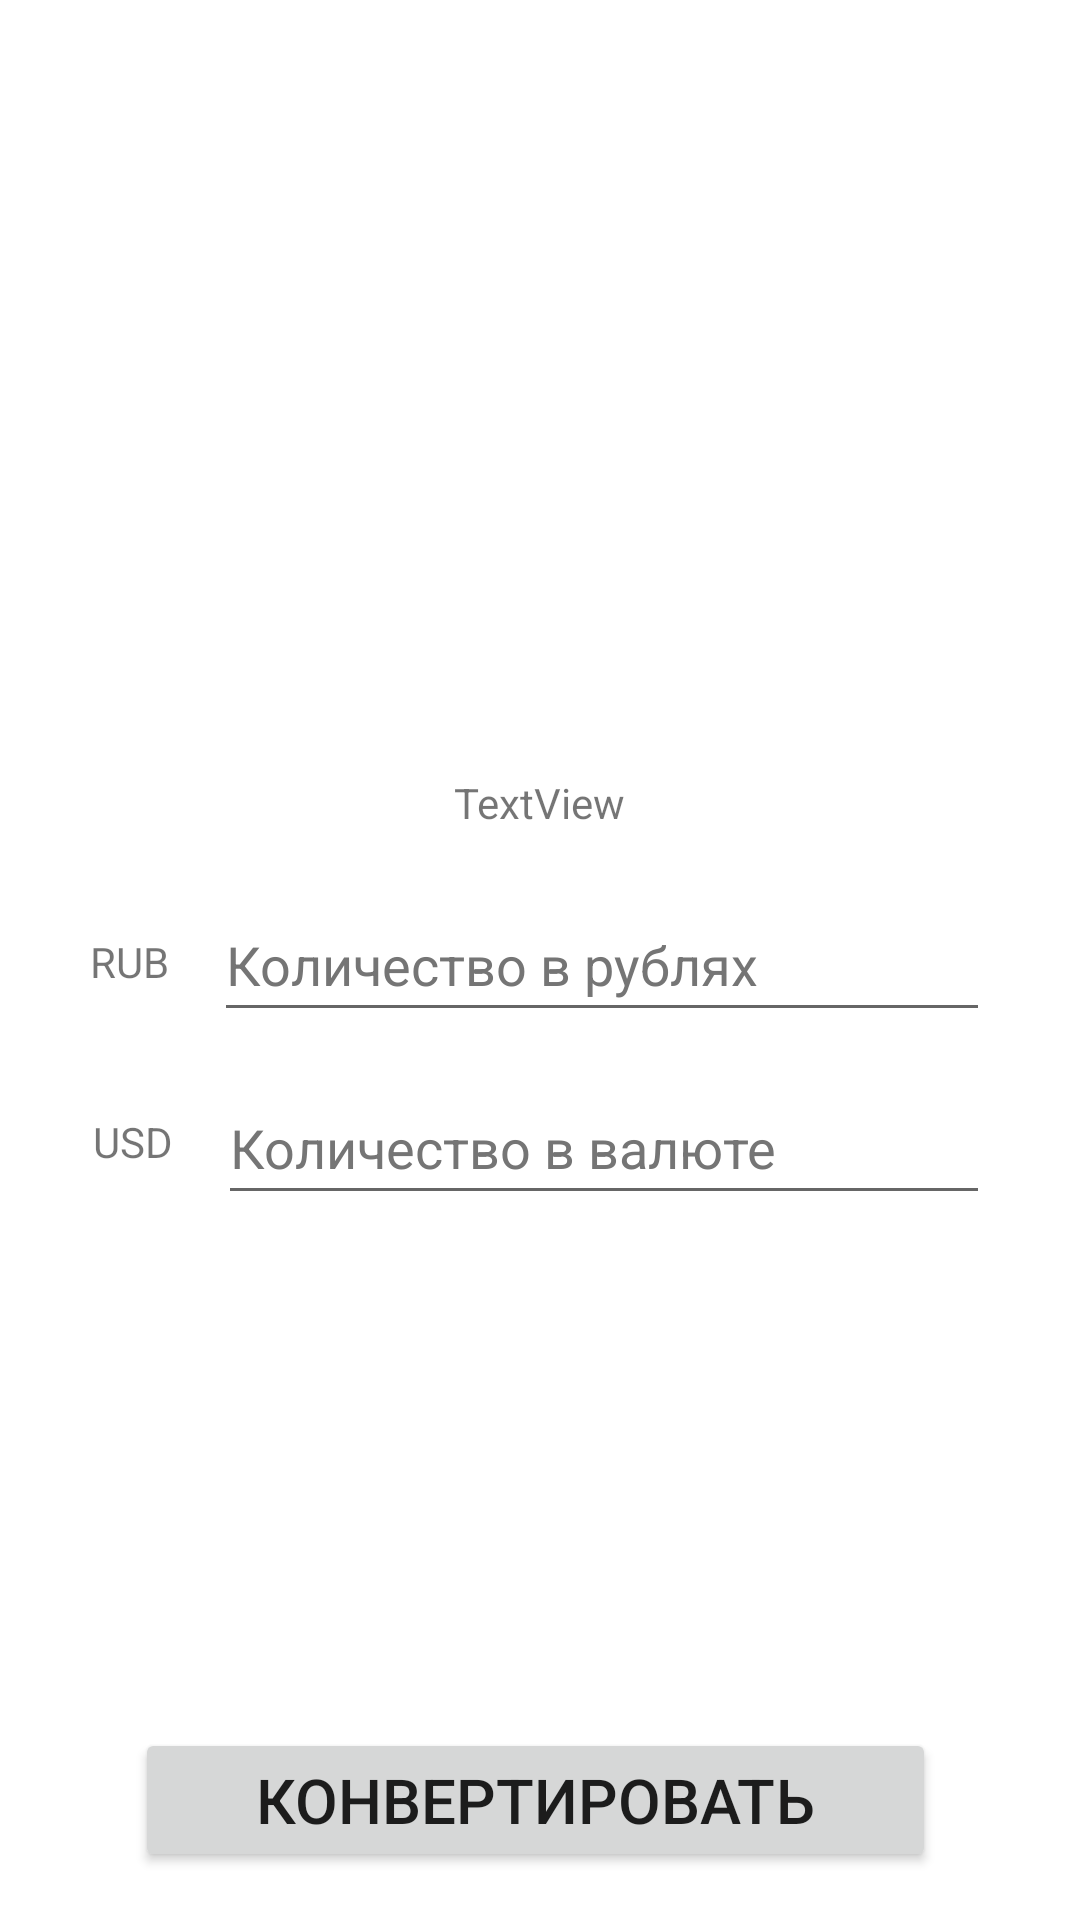

The Android layout XML behind this screen, and the referenced resources:
<!-- AndroidManifest.xml: application theme Theme.CurrencyTransfer -->
<!-- res/layout/activity_transfer.xml -->
<?xml version="1.0" encoding="utf-8"?>
<RelativeLayout xmlns:android="http://schemas.android.com/apk/res/android"
    xmlns:app="http://schemas.android.com/apk/res-auto"
    xmlns:tools="http://schemas.android.com/tools"
    android:layout_width="match_parent"
    android:layout_height="match_parent"
    android:orientation="vertical"
    tools:context=".activities.TransferActivity">


    <TextView
        android:id="@+id/textViewCurrency"
        android:layout_width="wrap_content"
        android:layout_height="wrap_content"
        android:layout_below="@+id/editTextNumberDecimalRub"
        android:layout_alignParentStart="true"
        android:layout_marginStart="31dp"
        android:layout_marginTop="27dp"
        android:text="@string/textViewCurrency" />

    <EditText
        android:id="@+id/editTextNumberDecimalRub"
        android:layout_width="789dp"
        android:layout_height="wrap_content"
        android:layout_alignParentEnd="true"
        android:layout_centerVertical="true"
        android:layout_marginStart="15dp"
        android:layout_marginEnd="30dp"
        android:layout_toEndOf="@+id/textViewRub"
        android:autofillHints="Количество в валюте"
        android:ems="10"
        android:hint="@string/rubEditText"
        android:inputType="numberDecimal"
        android:minHeight="48dp"
        android:textColorHint="#757575" />


    <EditText
        android:id="@+id/editTextNumberDecimalCurrency"
        android:layout_width="789dp"
        android:layout_height="wrap_content"
        android:layout_below="@+id/editTextNumberDecimalRub"
        android:layout_alignParentEnd="true"
        android:layout_marginStart="15dp"
        android:layout_marginTop="13dp"
        android:layout_marginEnd="30dp"
        android:layout_toEndOf="@+id/textViewCurrency"
        android:autofillHints="Количество в валюте"
        android:ems="10"
        android:hint="@string/currencyEditText"
        android:inputType="numberDecimal"
        android:minHeight="48dp"
        android:textColorHint="#757575" />

    <Button
        android:id="@+id/buttonTransfer"
        android:layout_width="318dp"
        android:layout_height="wrap_content"
        android:layout_alignParentStart="true"
        android:layout_alignParentEnd="true"
        android:layout_alignParentBottom="true"
        android:layout_centerInParent="true"
        android:layout_marginStart="45dp"
        android:layout_marginEnd="48dp"
        android:layout_marginBottom="16dp"
        android:maxLines="1"
        android:text="@string/buttonTransfer"
        app:autoSizeMaxTextSize="100sp"
        app:autoSizeMinTextSize="5sp"
        app:autoSizeTextType="uniform" />

    <TextView
        android:id="@+id/textViewRub"
        android:layout_width="wrap_content"
        android:layout_height="wrap_content"
        android:layout_above="@+id/editTextNumberDecimalCurrency"
        android:layout_marginStart="30dp"
        android:layout_marginBottom="14dp"
        android:text="@string/textViewRub" />

    <TextView
        android:id="@+id/textViewDescription"
        android:layout_width="wrap_content"
        android:layout_height="wrap_content"
        android:layout_above="@+id/editTextNumberDecimalRub"
        android:layout_centerHorizontal="true"
        android:layout_marginBottom="19dp"
        android:text="TextView" />

</RelativeLayout>
<!-- resources referenced by this layout -->
<resources>
  <string name="buttonTransfer">Конвертировать</string>
  <string name="currencyEditText">Количество в валюте</string>
  <string name="rubEditText">Количество в рублях</string>
  <string name="textViewCurrency">USD</string>
  <string name="textViewRub">RUB</string>
  <style name="Theme.CurrencyTransfer" parent="Theme.MaterialComponents.DayNight.DarkActionBar">
          
          <item name="colorPrimary">@color/purple_500</item>
          <item name="colorPrimaryVariant">@color/purple_700</item>
          <item name="colorOnPrimary">@color/white</item>
          
          <item name="colorSecondary">@color/teal_200</item>
          <item name="colorSecondaryVariant">@color/teal_700</item>
          <item name="colorOnSecondary">@color/black</item>
          
          <item name="android:statusBarColor" tools:targetApi="l">?attr/colorPrimaryVariant</item>
          
      </style>
  <!-- not gathered from this repository: default colours our renderer supplied (Android Studio template values) -->
  <color name="purple_500">#FF6200EE</color>
  <color name="purple_700">#FF3700B3</color>
  <color name="teal_200">#FF03DAC5</color>
  <color name="teal_700">#FF018786</color>
  <color name="black">#FF000000</color>
  <color name="white">#FFFFFFFF</color>
</resources>
